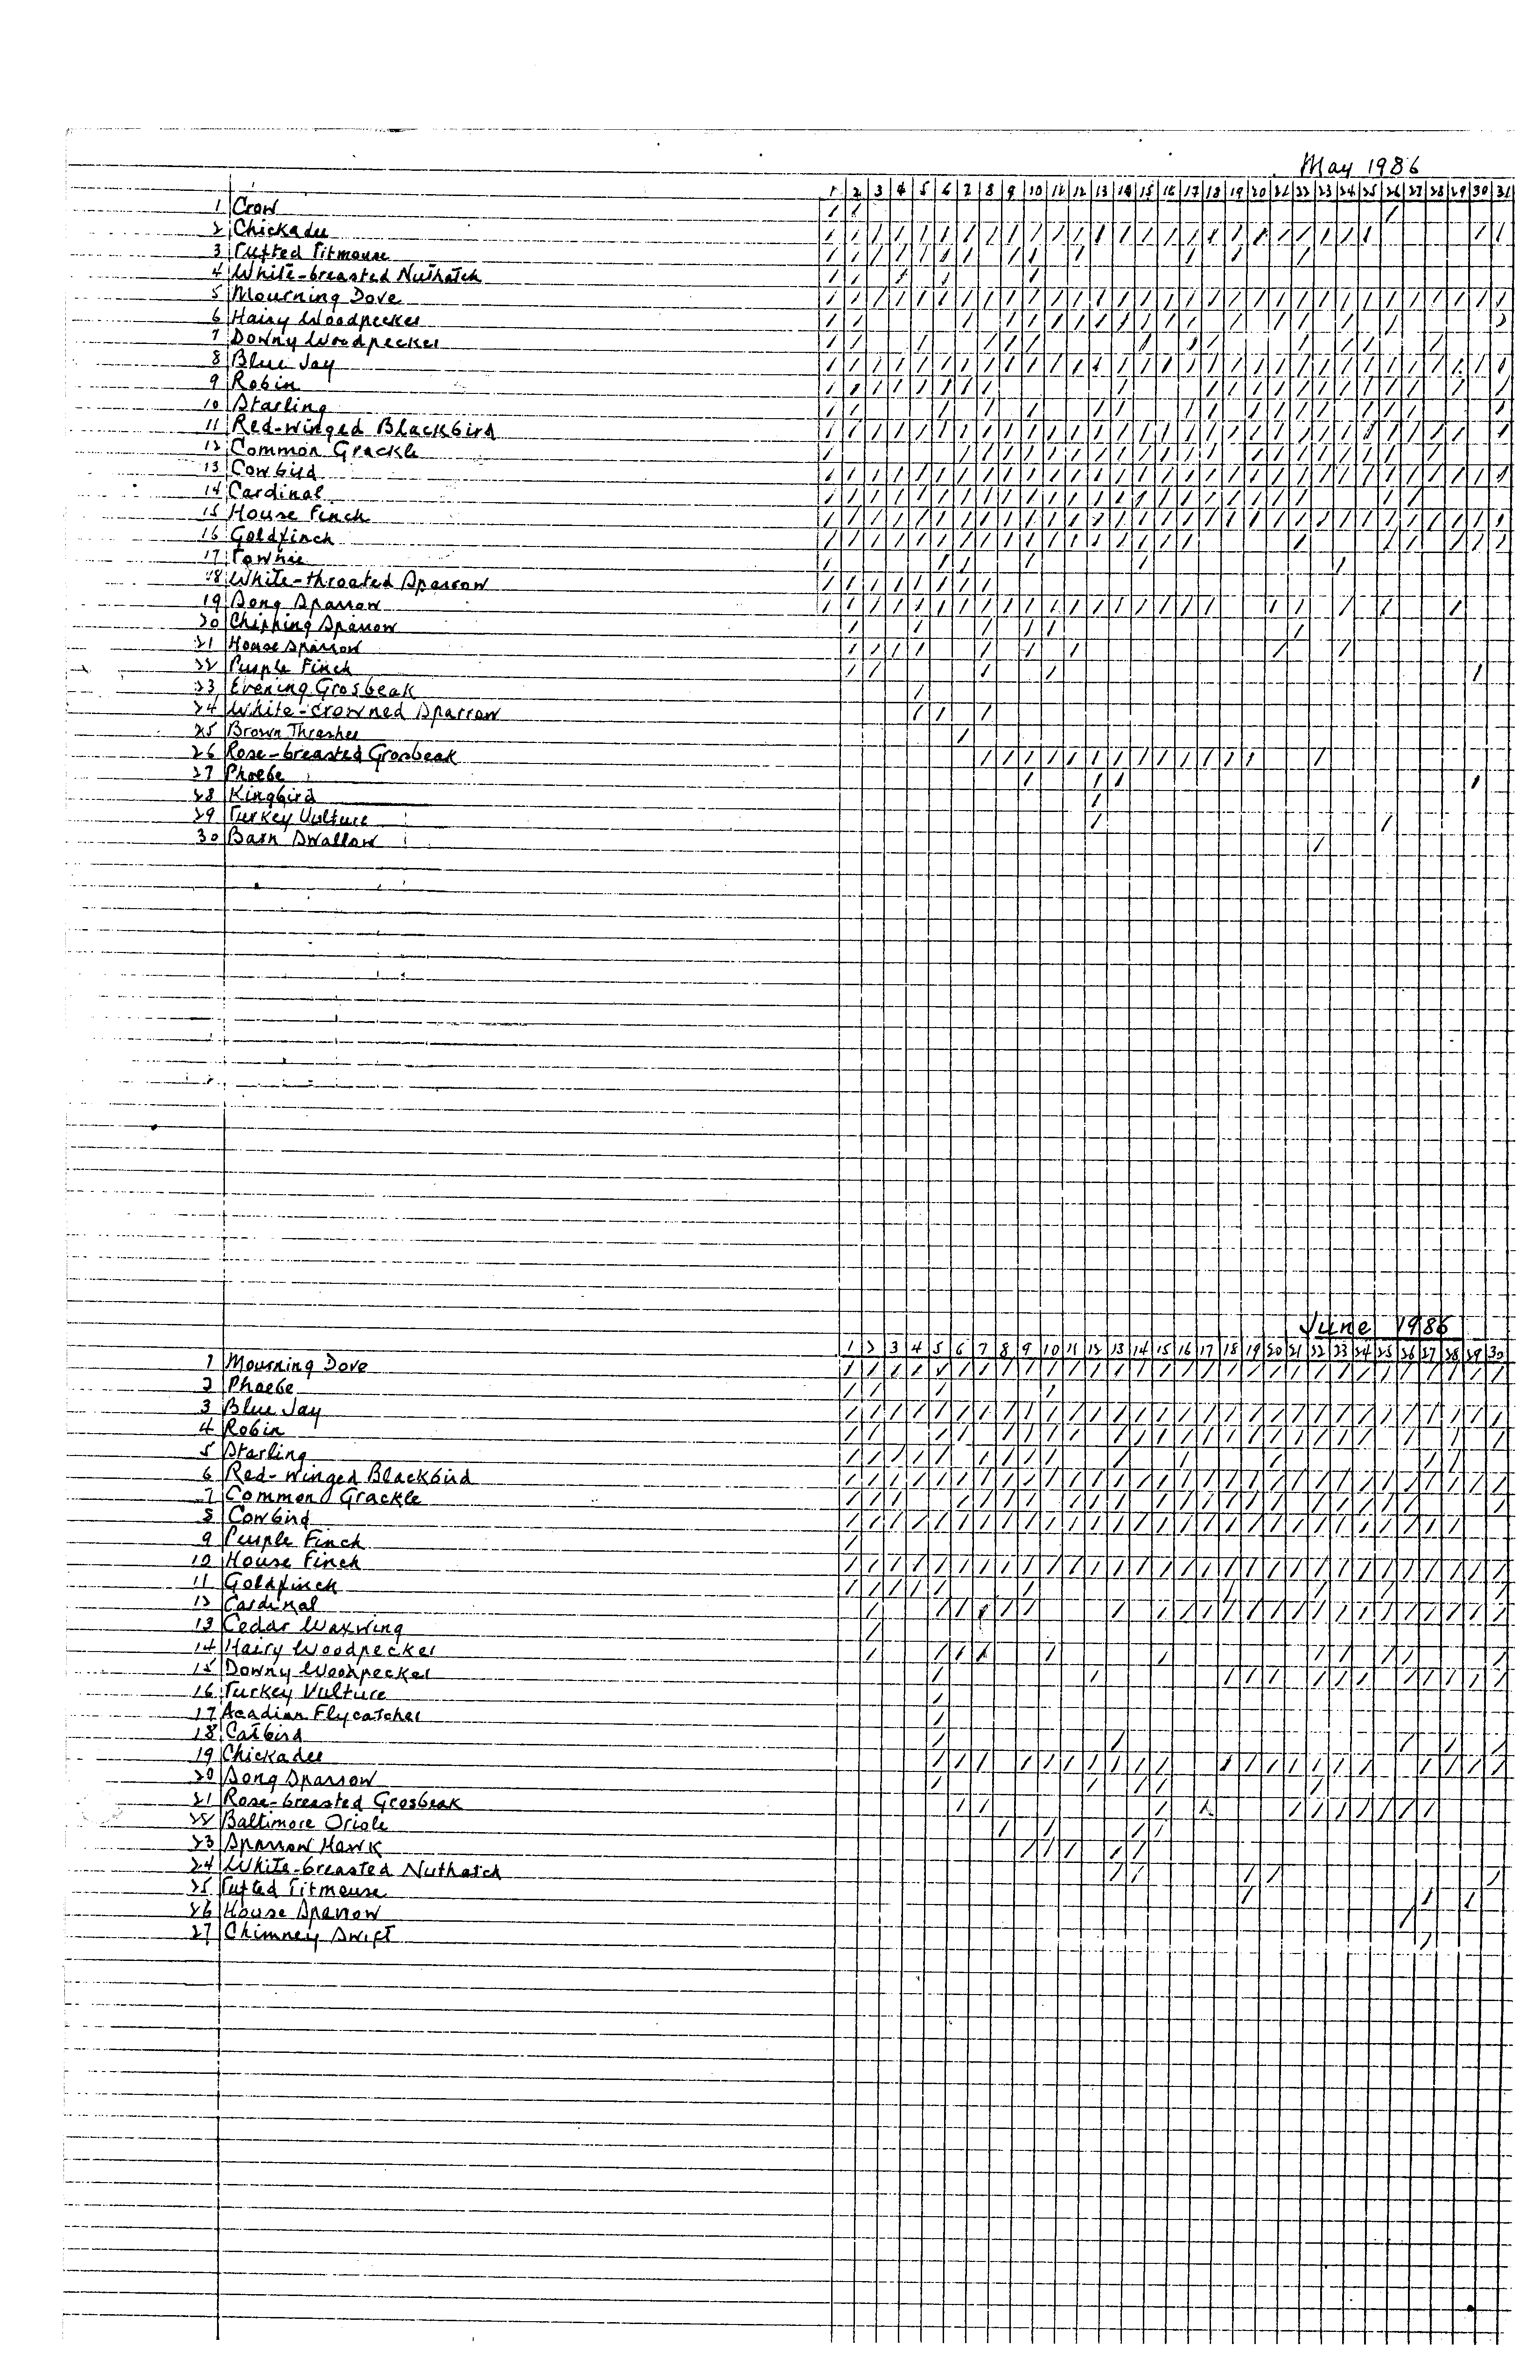

The table this chart was drawn from, first rows:
file_name, chart_in_file, year, month, row_no, bird_species, 1, 2, 3, 4, 5, 6, 7, 8, 9, 10, 11, 12, 13, 14, 15, 16, 17, 18
Boyd_M_Bird_journal_section1-024, 1, , , 1, , 1, 1, , , , , , , , , , , , , , , , 
Boyd_M_Bird_journal_section1-024, 1, , , 2, , 1, 1, 1, 1, 1, 1, 1, 1, 1, 1, 1, 1, 1, 1, 1, 1, 1, 1
Boyd_M_Bird_journal_section1-024, 1, , , 3, , 1, 1, 1, 1, 1, 1, 1, , 1, 1, , 1, , , , , 1, 
Boyd_M_Bird_journal_section1-024, 1, , , 4, , 1, 1, , 1, , 1, , , , 1, , , , , , , , 
Boyd_M_Bird_journal_section1-024, 1, , , 5, , 1, 1, 1, 1, 1, 1, 1, 1, 1, 1, 1, 1, 1, 1, 1, 1, 1, 1
Boyd_M_Bird_journal_section1-024, 1, , , 6, , 1, 1, , , , , 1, , 1, 1, 1, 1, 1, 1, 1, 1, 1, 
Boyd_M_Bird_journal_section1-024, 1, , , 7, , 1, 1, , , 1, , , 1, 1, 1, , , , , 1, , 1, 1
Boyd_M_Bird_journal_section1-024, 1, , , 8, , 1, 1, 1, 1, 1, 1, 1, 1, 1, 1, 1, 1, 1, 1, 1, 1, 1, 1
Boyd_M_Bird_journal_section1-024, 1, , , 9, , 1, 1, 1, 1, 1, 1, 1, 1, , , , , , 1, , , , 1
Boyd_M_Bird_journal_section1-024, 1, , , 10, , 1, 1, , , , 1, , 1, , 1, , , 1, 1, , , 1, 1
Boyd_M_Bird_journal_section1-024, 1, , , 11, , 1, 1, 1, 1, 1, 1, 1, 1, 1, 1, 1, 1, 1, 1, 1, 1, 1, 1
Boyd_M_Bird_journal_section1-024, 1, , , 12, , 1, , , , , , 1, 1, 1, 1, 1, 1, 1, 1, 1, 1, 1, 1
Boyd_M_Bird_journal_section1-024, 1, , , 13, , 1, 1, 1, 1, 1, 1, 1, 1, 1, 1, 1, 1, 1, 1, 1, 1, 1, 1
Boyd_M_Bird_journal_section1-024, 1, , , 14, , 1, 1, 1, 1, 1, 1, 1, 1, 1, 1, 1, 1, 1, 1, 1, 1, 1, 1
Boyd_M_Bird_journal_section1-024, 1, , , 15, , 1, 1, 1, 1, 1, 1, 1, 1, 1, 1, 1, 1, 1, 1, 1, 1, 1, 1
Boyd_M_Bird_journal_section1-024, 1, , , 16, , 1, 1, 1, 1, 1, 1, 1, 1, 1, 1, 1, 1, 1, 1, 1, 1, 1, 
Boyd_M_Bird_journal_section1-024, 1, , , 17, , 1, , , , , 1, 1, , , 1, , , , , 1, , , 
Boyd_M_Bird_journal_section1-024, 1, , , 18, , 1, 1, 1, 1, 1, 1, 1, 1, , , , , , , , , , 
Boyd_M_Bird_journal_section1-024, 1, , , 19, , 1, 1, 1, 1, 1, 1, 1, 1, 1, 1, 1, 1, 1, 1, 1, 1, 1, 1
Boyd_M_Bird_journal_section1-024, 1, , , 20, , , 1, , , 1, , , 1, , 1, 1, , , , , , , 
Boyd_M_Bird_journal_section1-024, 1, , , 21, , , 1, 1, 1, 1, , , 1, , 1, , 1, , , , , , 
Boyd_M_Bird_journal_section1-024, 1, , , 22, , , 1, 1, , , , , 1, , , 1, , , , , , , 
Boyd_M_Bird_journal_section1-024, 1, , , 23, , , , , , 1, , , , , , , , , , , , , 
Boyd_M_Bird_journal_section1-024, 1, , , 24, , , , , , 1, 1, , 1, , , , , , , , , , 
Boyd_M_Bird_journal_section1-024, 1, , , 25, , , , , , , , 1, , , , , , , , , , , 
Boyd_M_Bird_journal_section1-024, 1, , , 26, , , , , , , , , 1, 1, 1, 1, 1, 1, 1, 1, 1, 1, 1
Boyd_M_Bird_journal_section1-024, 1, , , 27, , , , , , , , , , , 1, , , 1, 1, , , , 
Boyd_M_Bird_journal_section1-024, 1, , , 28, , , , , , , , , , , , , , 1, , , , , 
Boyd_M_Bird_journal_section1-024, 1, , , 29, , , , , , , , , , , , , , 1, , , , , 
Boyd_M_Bird_journal_section1-024, 1, , , 30, , , , , , , , , , , , , , , , , , , 
Boyd_M_Bird_journal_section1-024, 2, , , 1, , 1, 1, 1, 1, 1, 1, 1, 1, 1, 1, 1, 1, 1, 1, 1, 1, 1, 1
Boyd_M_Bird_journal_section1-024, 2, , , 2, , 1, 1, , , 1, , , , , 1, , , , , , , , 
Boyd_M_Bird_journal_section1-024, 2, , , 3, , 1, 1, 1, 1, 1, 1, 1, 1, 1, 1, 1, 1, 1, 1, 1, 1, 1, 1
Boyd_M_Bird_journal_section1-024, 2, , , 4, , 1, 1, , , 1, 1, , 1, 1, 1, 1, , 1, 1, 1, 1, 1, 1
Boyd_M_Bird_journal_section1-024, 2, , , 5, , 1, 1, 1, 1, 1, , 1, 1, 1, 1, , , 1, , , 1, , 
Boyd_M_Bird_journal_section1-024, 2, , , 6, , 1, 1, 1, 1, 1, 1, 1, 1, 1, 1, 1, 1, 1, 1, 1, 1, 1, 1
Boyd_M_Bird_journal_section1-024, 2, , , 7, , 1, 1, 1, , , 1, 1, 1, 1, , 1, 1, 1, , 1, 1, 1, 1
Boyd_M_Bird_journal_section1-024, 2, , , 8, , 1, 1, 1, 1, 1, 1, 1, 1, 1, 1, 1, 1, 1, 1, 1, 1, 1, 1
Boyd_M_Bird_journal_section1-024, 2, , , 9, , 1, , , , , , , , , , , , , , , , , 
Boyd_M_Bird_journal_section1-024, 2, , , 10, , 1, 1, 1, 1, 1, 1, 1, 1, 1, 1, 1, 1, 1, 1, 1, 1, 1, 1
Boyd_M_Bird_journal_section1-024, 2, , , 11, , 1, 1, 1, 1, 1, , , , 1, , , , , , , , , 1
Boyd_M_Bird_journal_section1-024, 2, , , 12, , , 1, , , 1, 1, 1, 1, 1, , , , 1, , 1, 1, 1, 1
Boyd_M_Bird_journal_section1-024, 2, , , 13, , , 1, , , , , , , , , , , , , , , , 
Boyd_M_Bird_journal_section1-024, 2, , , 14, , , 1, , , 1, 1, 1, , , 1, , , , , 1, , , 
Boyd_M_Bird_journal_section1-024, 2, , , 15, , , , , , 1, , , , , , , 1, , , , , , 1
Boyd_M_Bird_journal_section1-024, 2, , , 16, , , , , , 1, , , , , , , , , , , , , 
Boyd_M_Bird_journal_section1-024, 2, , , 17, , , , , , 1, , , , , , , , , , , , , 
Boyd_M_Bird_journal_section1-024, 2, , , 18, , , , , , 1, , , , , , , , 1, , , , , 
Boyd_M_Bird_journal_section1-024, 2, , , 19, , , , , , 1, 1, 1, , 1, 1, 1, 1, 1, 1, 1, , , 1
Boyd_M_Bird_journal_section1-024, 2, , , 20, , , , , , 1, , , , , , , 1, , 1, 1, , , 
Boyd_M_Bird_journal_section1-024, 2, , , 21, , , , , , , 1, 1, , , , , , , , 1, , 1, 
Boyd_M_Bird_journal_section1-024, 2, , , 22, , , , , , , , , 1, , 1, , , , 1, 1, , , 
Boyd_M_Bird_journal_section1-024, 2, , , 23, , , , , , , , , , 1, 1, 1, , 1, 1, , , , 
Boyd_M_Bird_journal_section1-024, 2, , , 24, , , , , , , , , , , , , , 1, 1, , , , 
Boyd_M_Bird_journal_section1-024, 2, , , 25, , , , , , , , , , , , , , , , , , , 
Boyd_M_Bird_journal_section1-024, 2, , , 26, , , , , , , , , , , , , , , , , , , 
Boyd_M_Bird_journal_section1-024, 2, , , 27, , , , , , , , , , , , , , , , , , , 
